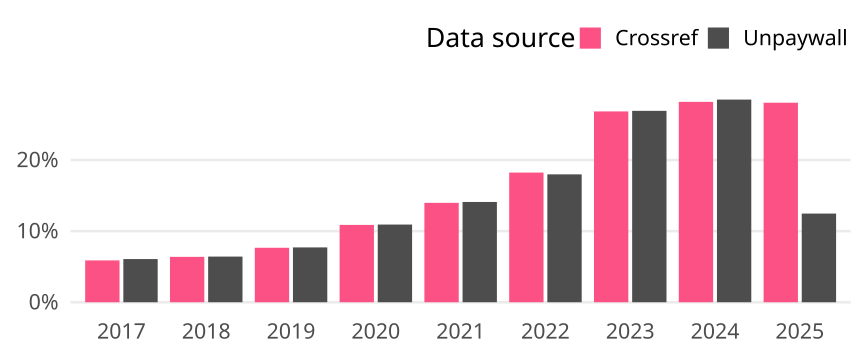

The data file committed next to this chart (first rows):
cr_year, cat, article_total, name, oa_articles, oa_share
2017, Global, 16306, Crossref, 959, 0.05881
2017, Global, 16306, Unpaywall, 990, 0.06071
2018, Global, 16263, Crossref, 1038, 0.06383
2018, Global, 16263, Unpaywall, 1044, 0.06419
2019, Global, 15575, Crossref, 1193, 0.0766
2019, Global, 15575, Unpaywall, 1201, 0.07711
2020, Global, 17649, Crossref, 1919, 0.1087
2020, Global, 17649, Unpaywall, 1928, 0.1092
2021, Global, 17078, Crossref, 2387, 0.1398
2021, Global, 17078, Unpaywall, 2408, 0.141
2022, Global, 15380, Crossref, 2804, 0.1823
2022, Global, 15380, Unpaywall, 2766, 0.1798
2023, Global, 16054, Crossref, 4308, 0.2683
2023, Global, 16054, Unpaywall, 4321, 0.2692
2024, Global, 21703, Crossref, 6116, 0.2818
2024, Global, 21703, Unpaywall, 6185, 0.285
2025, Global, 9198, Crossref, 2581, 0.2806
2025, Global, 9198, Unpaywall, 1147, 0.1247
